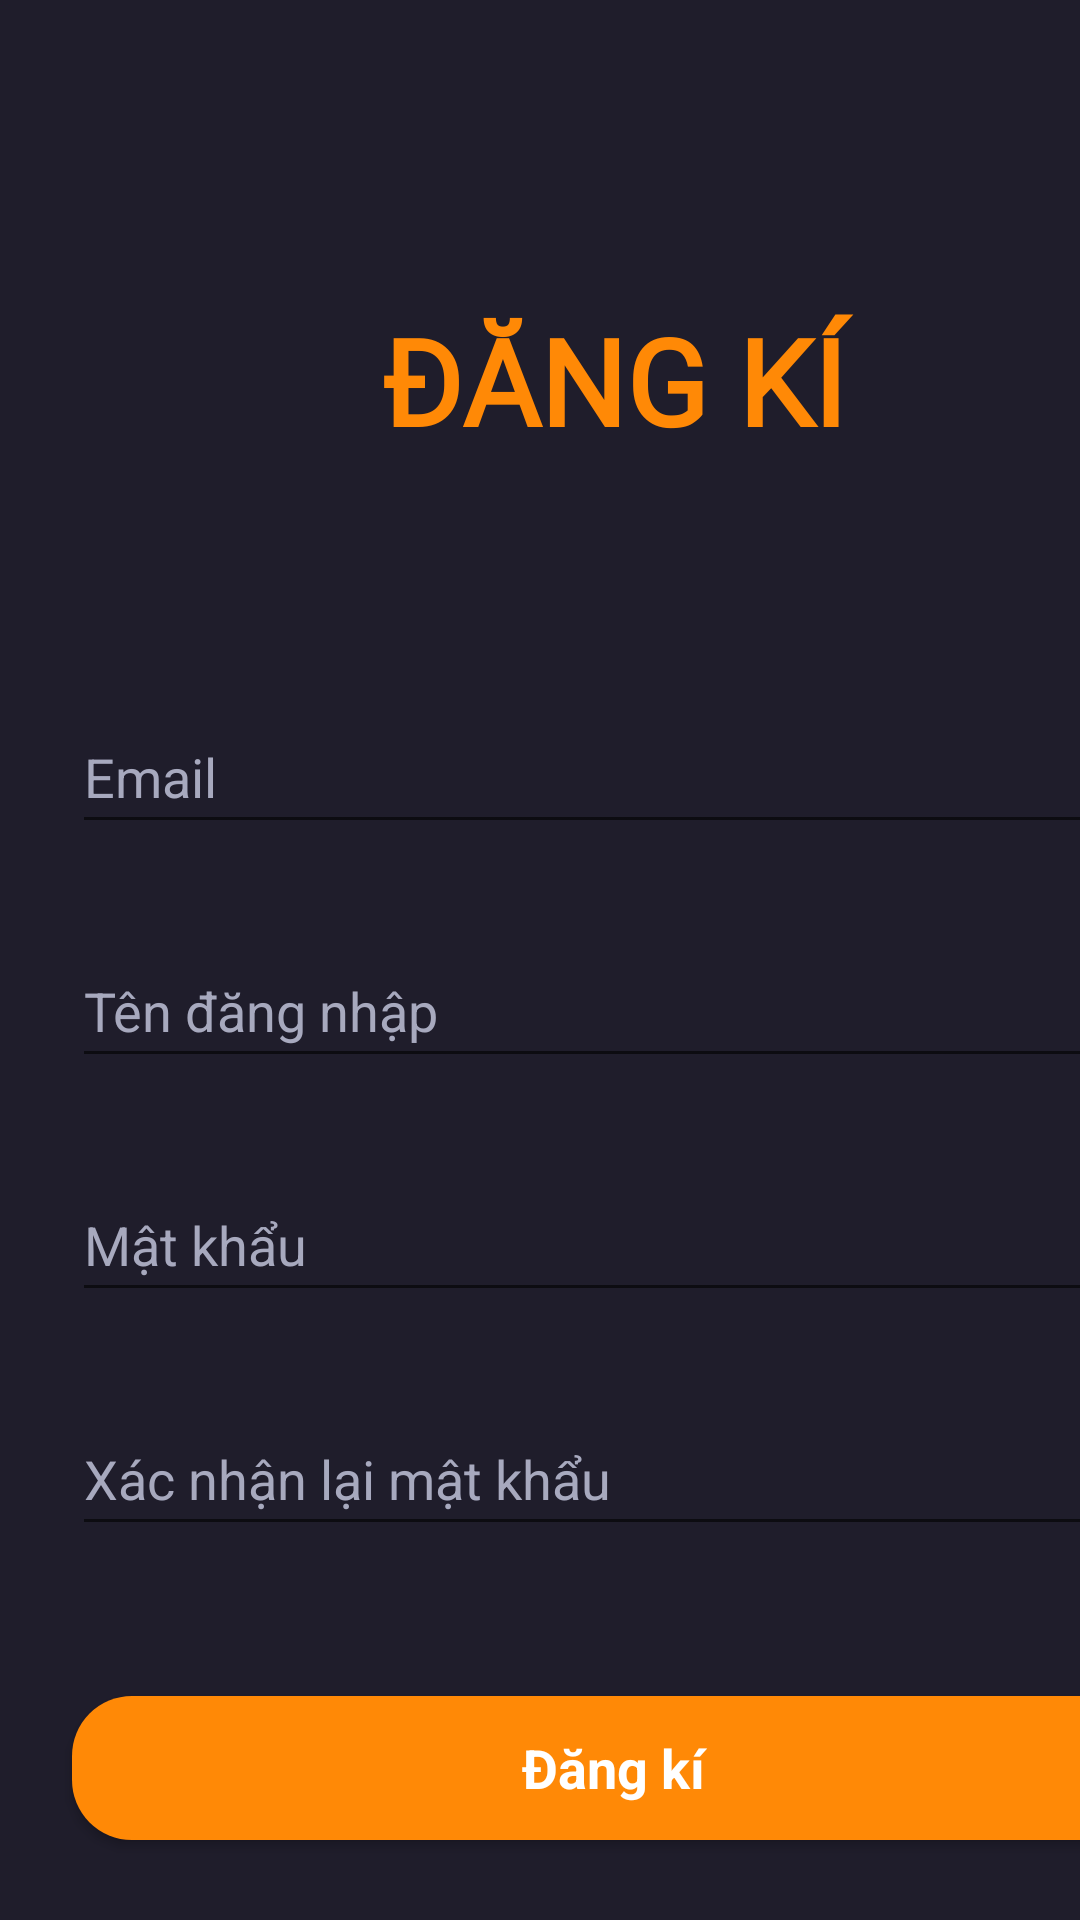

Here is an Android app screen rendered from its layout file. Give the layout XML and the strings, colors and styles it references.
<!-- AndroidManifest.xml: application theme Theme.AppXemPhim -->
<!-- res/layout/activity_register.xml -->
<?xml version="1.0" encoding="utf-8"?>
<androidx.constraintlayout.widget.ConstraintLayout xmlns:android="http://schemas.android.com/apk/res/android"
    xmlns:app="http://schemas.android.com/apk/res-auto"
    xmlns:tools="http://schemas.android.com/tools"
    android:layout_width="match_parent"
    android:layout_height="match_parent"
    android:background="@color/main_color"
    tools:context=".activities.RegisterActivity">

    <LinearLayout
        android:layout_width="409dp"
        android:layout_height="912dp"
        android:orientation="vertical"
        tools:layout_editor_absoluteX="1dp"
        tools:layout_editor_absoluteY="1dp"
        tools:ignore="MissingConstraints">

        <TextView
            android:id="@+id/tvDK"
            android:layout_width="match_parent"
            android:layout_height="wrap_content"
            android:gravity="center"
            android:layout_marginTop="100dp"
            android:layout_marginStart="24dp"
            android:layout_marginEnd="24dp"
            android:textSize="40dp"
            android:fontFamily="@font/oswald"
            android:textColor="@color/orange"
            android:textStyle="bold"
            android:text="ĐĂNG KÍ" />

        <EditText
            android:id="@+id/etEmail"
            android:layout_width="match_parent"
            android:layout_height="wrap_content"
            android:ems="10"
            android:inputType="text"
            android:textColorHint="@color/gray"
            android:layout_marginTop="80dp"
            android:layout_marginStart="24dp"
            android:layout_marginEnd="24dp"
            android:minHeight="48dp"
            android:hint="Email" />

        <EditText
            android:id="@+id/etTenDN"
            android:layout_width="match_parent"
            android:layout_height="wrap_content"
            android:ems="10"
            android:textColorHint="@color/gray"
            android:layout_marginTop="30dp"
            android:layout_marginStart="24dp"
            android:layout_marginEnd="24dp"
            android:inputType="text"
            android:minHeight="48dp"
            android:hint="Tên đăng nhập" />

        <EditText
            android:id="@+id/etMK"
            android:layout_width="match_parent"
            android:layout_height="wrap_content"
            android:ems="10"
            android:textColorHint="@color/gray"
            android:layout_marginTop="30dp"
            android:layout_marginStart="24dp"
            android:layout_marginEnd="24dp"
            android:inputType="text"
            android:minHeight="48dp"
            android:hint="Mật khẩu" />

        <EditText
            android:id="@+id/etXNMK"
            android:layout_width="match_parent"
            android:layout_height="wrap_content"
            android:ems="10"
            android:textColorHint="@color/gray"
            android:layout_marginTop="30dp"
            android:layout_marginStart="24dp"
            android:layout_marginEnd="24dp"
            android:inputType="text"
            android:minHeight="48dp"
            android:hint="Xác nhận lại mật khẩu" />

        <androidx.appcompat.widget.AppCompatButton
            android:id="@+id/btnDangKi"
            style="@android:style/Widget.Button"
            android:layout_marginTop="50dp"
            android:layout_marginStart="24dp"
            android:textStyle="bold"
            android:textSize="18dp"
            android:layout_marginEnd="24dp"
            android:background="@drawable/button_background"
            android:textColor="@color/white"
            android:layout_width="match_parent"
            android:layout_height="wrap_content"
            android:text="Đăng kí" />
    </LinearLayout>
</androidx.constraintlayout.widget.ConstraintLayout>
<!-- resources referenced by this layout -->
<resources>
  <color name="gray">#a7a9be</color>
  <color name="main_color">#1F1D2B</color>
  <color name="orange">#ff8906</color>
  <color name="white">#FFFFFFFF</color>
  <!-- drawable button_background (drawable) -->
  <?xml version="1.0" encoding="utf-8"?>
  
  <selector xmlns:android="http://schemas.android.com/apk/res/android">
  <item>
      <shape android:shape="rectangle">
          <solid android:color="@color/orange"/>
          <corners android:radius="20dp"/>
      </shape>
  </item>
  </selector>
  <style name="Theme.AppXemPhim" parent="Base.Theme.AppXemPhim" />
  <style name="Base.Theme.AppXemPhim" parent="Theme.AppCompat.Light.NoActionBar">
          
          
      </style>
</resources>
